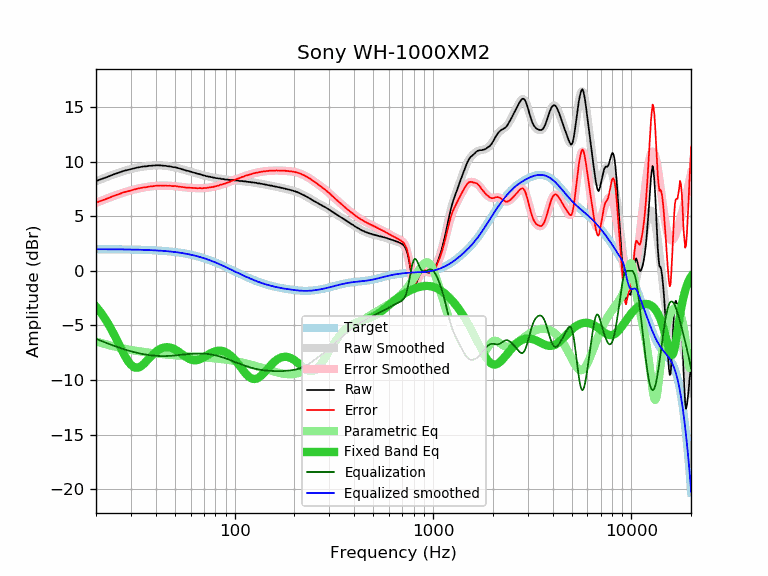

Source data for this figure (header and first rows):
frequency, raw, error, smoothed, error_smoothed, equalization, parametric_eq, equalized_raw, equalized_smoothed, target
20, 8.22, 6.24, 8.21, 6.23, -6.23, -3.28, 1.99, 1.98, 1.98
21, 8.37, 6.39, 8.37, 6.38, -6.38, -3.75, 1.99, 1.98, 1.98
22, 8.50, 6.52, 8.51, 6.53, -6.53, -4.27, 1.97, 1.98, 1.98
23, 8.63, 6.65, 8.64, 6.67, -6.67, -4.83, 1.96, 1.98, 1.98
24, 8.77, 6.80, 8.77, 6.79, -6.79, -5.43, 1.98, 1.98, 1.97
25, 8.89, 6.92, 8.89, 6.91, -6.91, -6.04, 1.98, 1.97, 1.97
26, 8.99, 7.02, 8.99, 7.02, -7.02, -6.67, 1.97, 1.97, 1.97
27, 9.10, 7.13, 9.09, 7.12, -7.12, -7.27, 1.98, 1.97, 1.97
28, 9.19, 7.23, 9.18, 7.22, -7.22, -7.82, 1.97, 1.96, 1.96
29, 9.25, 7.29, 9.26, 7.30, -7.30, -8.28, 1.95, 1.96, 1.96
30, 9.32, 7.37, 9.33, 7.38, -7.38, -8.62, 1.94, 1.95, 1.95
31, 9.39, 7.44, 9.39, 7.44, -7.44, -8.82, 1.95, 1.95, 1.95
32, 9.45, 7.51, 9.45, 7.51, -7.51, -8.89, 1.94, 1.94, 1.94
33, 9.50, 7.57, 9.49, 7.56, -7.56, -8.84, 1.94, 1.93, 1.93
34, 9.54, 7.61, 9.53, 7.61, -7.61, -8.70, 1.93, 1.93, 1.93
35, 9.57, 7.65, 9.57, 7.65, -7.65, -8.50, 1.92, 1.92, 1.92
36, 9.58, 7.67, 9.60, 7.69, -7.69, -8.27, 1.89, 1.91, 1.91
37, 9.63, 7.73, 9.62, 7.72, -7.72, -8.04, 1.91, 1.90, 1.90
38, 9.63, 7.74, 9.64, 7.75, -7.75, -7.81, 1.88, 1.89, 1.89
39, 9.65, 7.77, 9.65, 7.77, -7.77, -7.61, 1.88, 1.88, 1.88
40, 9.67, 7.80, 9.66, 7.79, -7.79, -7.43, 1.88, 1.87, 1.87
41, 9.67, 7.81, 9.66, 7.80, -7.80, -7.29, 1.87, 1.86, 1.86
42, 9.67, 7.82, 9.66, 7.81, -7.81, -7.17, 1.86, 1.85, 1.85
43, 9.65, 7.81, 9.65, 7.81, -7.81, -7.09, 1.84, 1.84, 1.84
44, 9.63, 7.81, 9.64, 7.81, -7.81, -7.03, 1.82, 1.82, 1.82
45, 9.63, 7.82, 9.62, 7.81, -7.81, -7.00, 1.82, 1.81, 1.81
46, 9.58, 7.79, 9.60, 7.81, -7.81, -7.00, 1.77, 1.79, 1.79
47, 9.58, 7.80, 9.57, 7.80, -7.80, -7.02, 1.78, 1.78, 1.78
48, 9.54, 7.78, 9.54, 7.79, -7.79, -7.07, 1.75, 1.76, 1.76
49, 9.50, 7.76, 9.51, 7.77, -7.77, -7.13, 1.73, 1.74, 1.74
50, 9.50, 7.78, 9.48, 7.76, -7.76, -7.20, 1.74, 1.72, 1.72
51, 9.45, 7.75, 9.44, 7.74, -7.74, -7.29, 1.71, 1.70, 1.70
52, 9.41, 7.73, 9.41, 7.72, -7.72, -7.39, 1.69, 1.68, 1.68
53, 9.37, 7.71, 9.37, 7.71, -7.71, -7.50, 1.66, 1.66, 1.66
54, 9.32, 7.68, 9.33, 7.69, -7.69, -7.61, 1.63, 1.64, 1.64
55, 9.28, 7.67, 9.28, 7.67, -7.67, -7.71, 1.61, 1.61, 1.61
56, 9.24, 7.65, 9.24, 7.65, -7.65, -7.82, 1.59, 1.59, 1.59
57, 9.19, 7.63, 9.20, 7.64, -7.64, -7.91, 1.55, 1.56, 1.56
58, 9.16, 7.62, 9.16, 7.63, -7.63, -8.00, 1.53, 1.54, 1.54
59, 9.13, 7.62, 9.13, 7.61, -7.61, -8.07, 1.52, 1.51, 1.51
60, 9.09, 7.61, 9.09, 7.60, -7.60, -8.12, 1.49, 1.48, 1.48
61, 9.06, 7.61, 9.05, 7.60, -7.60, -8.17, 1.46, 1.45, 1.45
62, 9.02, 7.60, 9.01, 7.59, -7.59, -8.19, 1.43, 1.42, 1.42
63, 8.98, 7.59, 8.98, 7.58, -7.58, -8.20, 1.40, 1.39, 1.39
64, 8.93, 7.57, 8.94, 7.58, -7.58, -8.19, 1.35, 1.36, 1.36
65, 8.90, 7.57, 8.91, 7.58, -7.58, -8.17, 1.32, 1.33, 1.33
66, 8.88, 7.58, 8.87, 7.57, -7.57, -8.13, 1.31, 1.30, 1.30
67, 8.85, 7.59, 8.84, 7.57, -7.57, -8.09, 1.28, 1.26, 1.26
68, 8.80, 7.57, 8.80, 7.58, -7.58, -8.04, 1.22, 1.23, 1.23
69, 8.76, 7.57, 8.77, 7.58, -7.58, -7.98, 1.18, 1.19, 1.19
70, 8.75, 7.59, 8.74, 7.59, -7.59, -7.91, 1.16, 1.16, 1.16
71, 8.72, 7.60, 8.71, 7.59, -7.59, -7.85, 1.13, 1.12, 1.12
72, 8.67, 7.59, 8.69, 7.60, -7.60, -7.78, 1.07, 1.08, 1.08
73, 8.67, 7.62, 8.66, 7.62, -7.62, -7.71, 1.05, 1.05, 1.05
74, 8.63, 7.62, 8.64, 7.63, -7.63, -7.65, 1.00, 1.01, 1.01
75, 8.63, 7.66, 8.61, 7.65, -7.65, -7.59, 0.98, 0.97, 0.97
76, 8.59, 7.66, 8.59, 7.66, -7.66, -7.53, 0.93, 0.93, 0.93
77, 8.58, 7.69, 8.57, 7.68, -7.68, -7.48, 0.90, 0.89, 0.89
78, 8.54, 7.69, 8.55, 7.70, -7.70, -7.44, 0.84, 0.85, 0.85
79, 8.54, 7.73, 8.53, 7.72, -7.72, -7.40, 0.82, 0.81, 0.81
... 553 more rows
